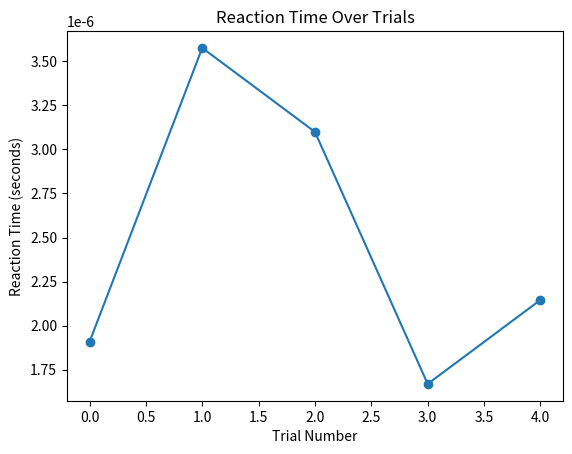

This figure's Python source:
import time
import random
import matplotlib.pyplot as plt

print("Reaction Time Test")
print("When you see 'CLICK NOW!', press Enter as fast as possible.")
input("Press Enter to start...")

reaction_times = []

for i in range(5):
    wait_time = random.uniform(2, 5)
    time.sleep(wait_time)

    print("CLICK NOW!")

    start_time = time.time()
    input()
    end_time = time.time()

    reaction_time = end_time - start_time
    reaction_times.append(reaction_time)

    print(f"Your reaction time: {reaction_time:.3f} seconds\n")

average_time = sum(reaction_times) / len(reaction_times)
print(f"Average Reaction Time: {average_time:.3f} seconds")

plt.plot(reaction_times, marker='o')
plt.title("Reaction Time Over Trials")
plt.xlabel("Trial Number")
plt.ylabel("Reaction Time (seconds)") 
plt.show()
